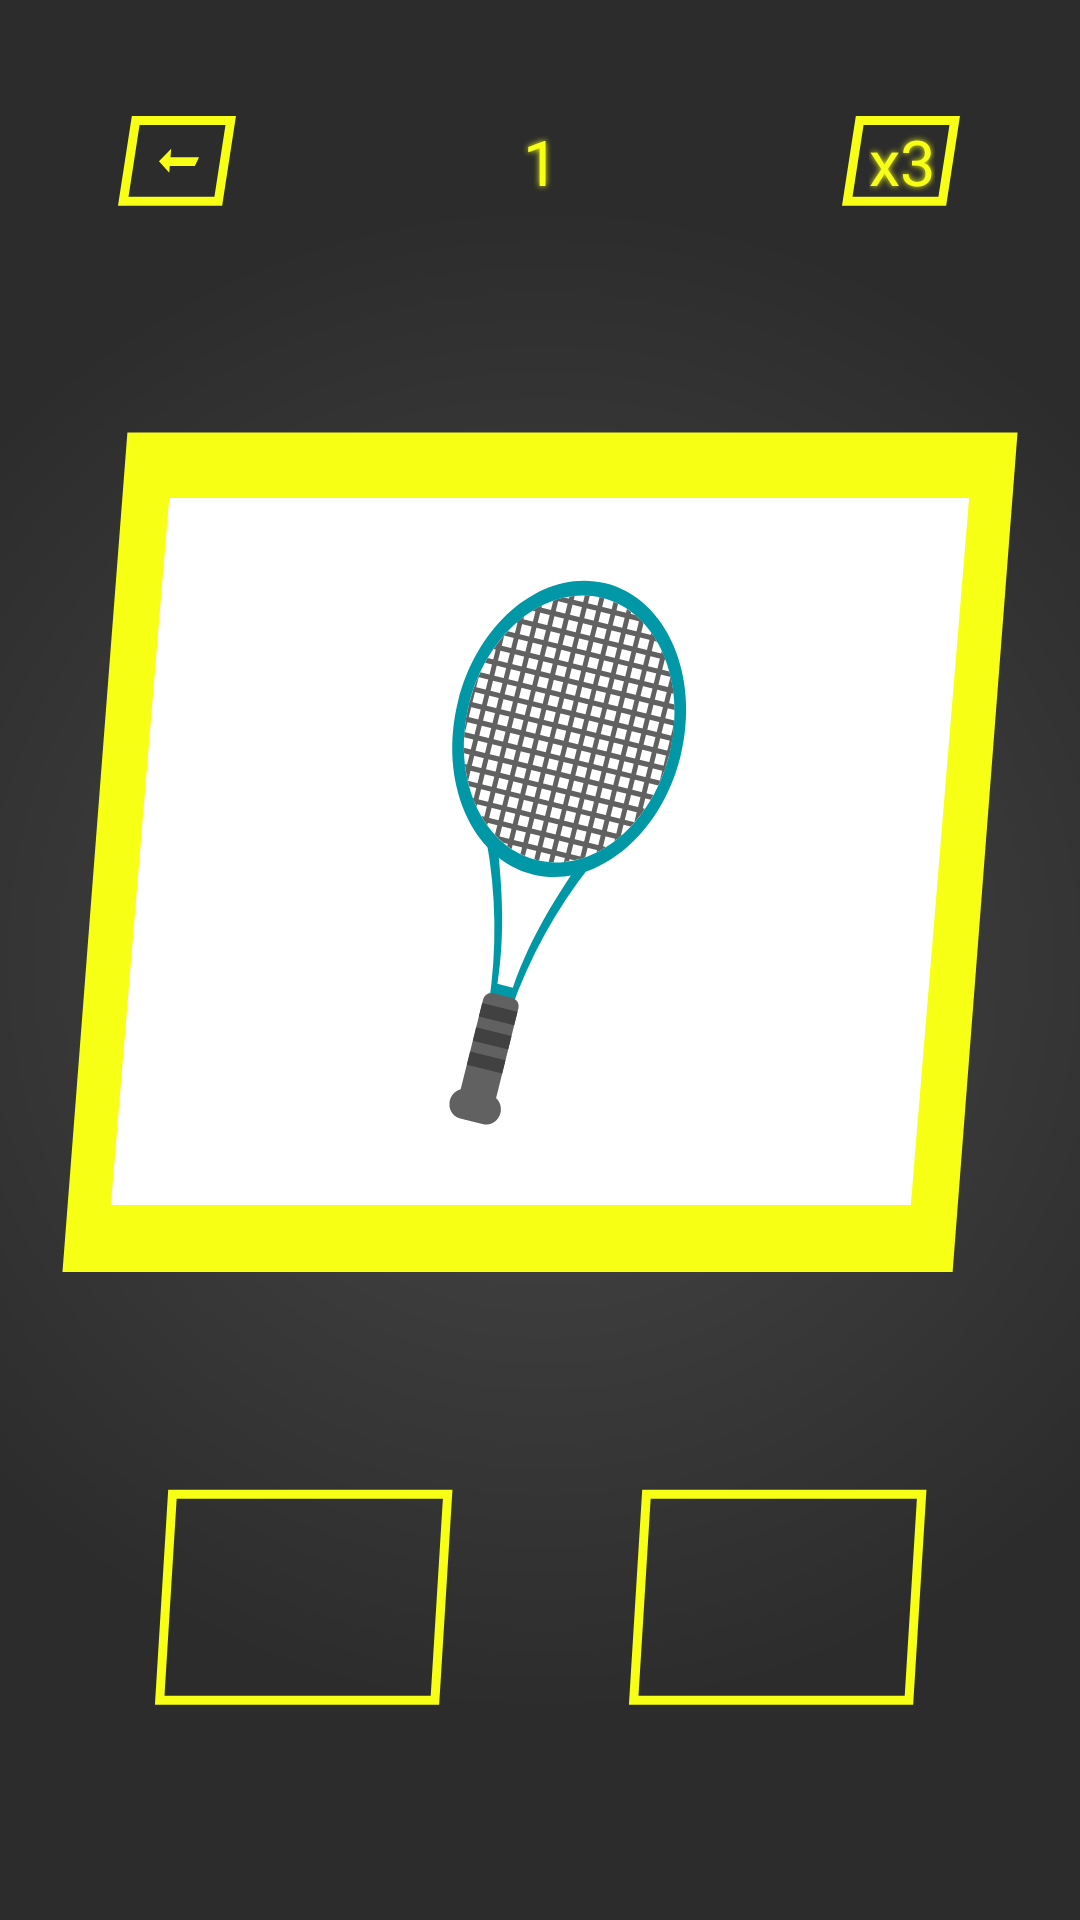

Android layout source for this screen:
<!-- AndroidManifest.xml: application theme Theme.GuessSports -->
<!-- res/layout/fragment_play.xml -->
<?xml version="1.0" encoding="utf-8"?>
<androidx.constraintlayout.widget.ConstraintLayout xmlns:android="http://schemas.android.com/apk/res/android"
    xmlns:tools="http://schemas.android.com/tools"
    android:layout_width="match_parent"
    xmlns:app="http://schemas.android.com/apk/res-auto"
    android:background="@drawable/back_style"
    android:layout_height="match_parent"
    android:id="@+id/backg"
    tools:context=".ui.PlayFragment">


    <ImageView

        android:id="@+id/rectangle"
        app:layout_constraintTop_toTopOf="parent"
        app:layout_constraintBottom_toBottomOf="parent"
        app:layout_constraintRight_toRightOf="parent"
        app:layout_constraintLeft_toLeftOf="parent"
        app:layout_constraintVertical_bias="0.05"
        android:background="@drawable/effect"
        android:clickable="true"
        android:focusable="true"
        android:src="@drawable/ic_rectangle_69__2_"
        app:layout_constraintHorizontal_bias="0.1"
        android:layout_width="wrap_content"
        android:layout_height="wrap_content"/>

    <ImageView

        app:layout_constraintTop_toTopOf="@id/rectangle"
        app:layout_constraintBottom_toBottomOf="@id/rectangle"
        app:layout_constraintLeft_toLeftOf="@id/rectangle"
        app:layout_constraintRight_toRightOf="@id/rectangle"
        android:src="@drawable/ic_union"
        android:layout_width="wrap_content"
        android:layout_height="wrap_content"/>

    <TextView

        android:id="@+id/sound"
        app:layout_constraintTop_toTopOf="@id/rectangle"
        app:layout_constraintBottom_toBottomOf="@id/rectangle"
        app:layout_constraintLeft_toLeftOf="parent"
        app:layout_constraintRight_toRightOf="parent"
        android:textSize="21dp"
        android:textColor="#F7FF14"
        android:textStyle="normal"
        android:shadowColor="#F7FF14"
        android:shadowDy="0"
        android:shadowDx="0"
        android:outlineSpotShadowColor="#F7FF14"
        android:outlineAmbientShadowColor="#F7FF14"
        android:shadowRadius="5"
        android:fontFamily="@font/source_sans_pro_black_italic"
        android:text="1"
        android:layout_width="wrap_content"
        android:layout_height="wrap_content"/>

    <ImageView

        android:id="@+id/live"
        app:layout_constraintTop_toTopOf="parent"
        app:layout_constraintBottom_toBottomOf="parent"
        app:layout_constraintRight_toRightOf="parent"
        app:layout_constraintLeft_toLeftOf="parent"
        app:layout_constraintVertical_bias="0.05"
        android:src="@drawable/ic_rectangle_69__2_"
        app:layout_constraintHorizontal_bias="0.9"
        android:layout_width="wrap_content"
        android:layout_height="wrap_content"/>

    <TextView

        android:id="@+id/liveCount"
        app:layout_constraintTop_toTopOf="@id/live"
        app:layout_constraintBottom_toBottomOf="@id/live"
        app:layout_constraintLeft_toLeftOf="@id/live"
        app:layout_constraintRight_toRightOf="@id/live"
        android:textSize="21dp"
        android:textColor="#F7FF14"
        android:textStyle="normal"
        android:shadowColor="#F7FF14"
        android:shadowDy="0"
        android:shadowDx="0"
        android:outlineSpotShadowColor="#F7FF14"
        android:outlineAmbientShadowColor="#F7FF14"
        android:shadowRadius="5"
        android:fontFamily="@font/source_sans_pro_black_italic"
        android:text="x3"
        android:layout_width="wrap_content"
        android:layout_height="wrap_content"/>

    <ImageView

        android:id="@+id/back"
        app:layout_constraintTop_toTopOf="parent"
        app:layout_constraintBottom_toBottomOf="parent"
        app:layout_constraintLeft_toLeftOf="parent"
        app:layout_constraintRight_toRightOf="parent"
        app:layout_constraintVertical_bias="0.4"
        android:src="@drawable/ic_rectangle_69__9_"
        android:layout_width="wrap_content"
        android:layout_height="wrap_content"/>

    <ImageView

        android:id="@+id/background"
        app:layout_constraintTop_toTopOf="@id/back"
        app:layout_constraintBottom_toBottomOf="@id/back"
        app:layout_constraintLeft_toLeftOf="@id/back"
        app:layout_constraintRight_toRightOf="@id/back"
        android:src="@drawable/ic_rectangle_70"
        android:layout_width="wrap_content"
        android:layout_height="wrap_content"/>

    <ImageView

        android:id="@+id/image"
        app:layout_constraintTop_toTopOf="@id/background"
        app:layout_constraintBottom_toBottomOf="@id/background"
        app:layout_constraintLeft_toLeftOf="@id/background"
        app:layout_constraintRight_toRightOf="@id/background"
        android:src="@drawable/ic_frame_2"
        android:layout_width="wrap_content"
        android:layout_height="wrap_content"/>



    <LinearLayout

        android:id="@+id/radioGroup"
        app:layout_constraintTop_toBottomOf="@id/back"
        app:layout_constraintLeft_toLeftOf="parent"
        app:layout_constraintRight_toRightOf="parent"
        app:layout_constraintBottom_toBottomOf="parent"
        app:layout_constraintHorizontal_bias="0.2"
        app:layout_constraintVertical_bias="0.3"
        android:orientation="horizontal"
        android:gravity="center"
        android:layout_width="match_parent"
        android:layout_height="0dp">

        <androidx.constraintlayout.widget.ConstraintLayout

            android:id="@+id/single"
            android:gravity="center"
            android:layout_margin="20dp"
            android:background="@drawable/effect"
            android:clickable="true"
            android:focusable="true"
            android:layout_width="wrap_content"
            android:layout_height="wrap_content">

            <ImageView

                android:id="@+id/box1"
                app:layout_constraintTop_toTopOf="parent"
                app:layout_constraintBottom_toBottomOf="parent"
                app:layout_constraintLeft_toLeftOf="parent"
                app:layout_constraintRight_toRightOf="parent"
                android:src="@drawable/ic_rectangle_69__7_"
                android:layout_width="wrap_content"
                android:layout_height="wrap_content"/>

            <TextView

                app:layout_constraintTop_toTopOf="@id/box1"
                app:layout_constraintBottom_toBottomOf="@id/box1"
                app:layout_constraintLeft_toLeftOf="@id/box1"
                app:layout_constraintRight_toRightOf="@id/box1"
                android:id="@+id/title1"
                android:visibility="gone"
                android:layout_width="wrap_content"
                android:layout_height="wrap_content"/>

            <ImageView

                android:id="@+id/ans1"
                app:layout_constraintTop_toTopOf="parent"
                app:layout_constraintBottom_toBottomOf="parent"
                app:layout_constraintLeft_toLeftOf="parent"
                app:layout_constraintRight_toRightOf="parent"
                android:layout_width="wrap_content"
                android:layout_height="wrap_content"/>


        </androidx.constraintlayout.widget.ConstraintLayout>

        <androidx.constraintlayout.widget.ConstraintLayout

            android:id="@+id/group"
            android:layout_margin="20dp"
            android:layout_gravity="center"
            android:background="@drawable/effect"
            android:clickable="true"
            android:focusable="true"
            android:layout_width="wrap_content"
            android:layout_height="wrap_content">

            <ImageView

                android:id="@+id/box2"
                app:layout_constraintTop_toTopOf="parent"
                app:layout_constraintBottom_toBottomOf="parent"
                app:layout_constraintLeft_toLeftOf="parent"
                app:layout_constraintRight_toRightOf="parent"
                android:src="@drawable/ic_rectangle_69__7_"
                android:layout_width="wrap_content"
                android:layout_height="wrap_content"/>

            <ImageView

                android:id="@+id/ans2"
                app:layout_constraintTop_toTopOf="parent"
                app:layout_constraintBottom_toBottomOf="parent"
                app:layout_constraintLeft_toLeftOf="parent"
                app:layout_constraintRight_toRightOf="parent"
                android:layout_width="wrap_content"
                android:layout_height="wrap_content"/>

            <TextView

                app:layout_constraintTop_toTopOf="@id/box2"
                app:layout_constraintBottom_toBottomOf="@id/box2"
                app:layout_constraintLeft_toLeftOf="@id/box2"
                app:layout_constraintRight_toRightOf="@id/box2"
                android:id="@+id/title2"
                android:visibility="gone"
                android:layout_width="wrap_content"
                android:layout_height="wrap_content"/>

        </androidx.constraintlayout.widget.ConstraintLayout>


    </LinearLayout>

</androidx.constraintlayout.widget.ConstraintLayout>
<!-- resources referenced by this layout -->
<resources>
  <!-- drawable effect (drawable) -->
  <?xml version="1.0" encoding="utf-8"?>
  <ripple xmlns:android="http://schemas.android.com/apk/res/android"
      xmlns:tools="http://schemas.android.com/tools"
      android:color="#87333333"
      tools:targetApi="lollipop" />
  <!-- drawable ic_rectangle_69__2_ (drawable) -->
  <vector android:autoMirrored="true" android:height="48dp"
      android:viewportHeight="48" android:viewportWidth="58"
      android:width="58dp" xmlns:android="http://schemas.android.com/apk/res/android">
      <path android:fillColor="#00000000"
          android:pathData="M10.7488,37.4353L14.8992,10.5L46.5784,10.5L42.428,37.4353L10.7488,37.4353Z"
          android:strokeColor="#F7FF14" android:strokeWidth="3"/>
  </vector>
  <!-- drawable ic_rectangle_69__7_ (drawable) -->
  <vector android:autoMirrored="true" android:height="91dp"
      android:viewportHeight="91" android:viewportWidth="118"
      android:width="118dp" xmlns:android="http://schemas.android.com/apk/res/android">
      <path android:fillColor="#00000000"
          android:pathData="M11.235,80.08L15.478,11.406L107.222,11.406L102.979,80.08L11.235,80.08Z"
          android:strokeColor="#F7FF14" android:strokeWidth="3"/>
  </vector>
  <!-- drawable ic_rectangle_69__9_ (drawable) -->
  <vector android:autoMirrored="true" android:height="281dp"
      android:viewportHeight="281" android:viewportWidth="320"
      android:width="320dp" xmlns:android="http://schemas.android.com/apk/res/android">
      <path android:fillColor="#F7FF14" android:pathData="M22.465,0.53H319.177L297.535,280.3H0.823L22.465,0.53Z"/>
  </vector>
  <!-- drawable ic_rectangle_70 (drawable) -->
  <vector android:autoMirrored="true" android:height="237dp"
      android:viewportHeight="237" android:viewportWidth="288"
      android:width="288dp" xmlns:android="http://schemas.android.com/apk/res/android">
      <path android:fillColor="#ffffff" android:pathData="M20.405,0.309H287.043L267.595,236.018H0.957L20.405,0.309Z"/>
  </vector>
  <style name="Theme.GuessSports" parent="Theme.MaterialComponents.DayNight.NoActionBar">
          
          <item name="colorPrimary">#2C2C2C</item>
          <item name="colorPrimaryVariant">#2C2C2C</item>
          <item name="colorOnPrimary">@color/white</item>
          
          <item name="colorSecondary">@color/teal_200</item>
          <item name="colorSecondaryVariant">@color/teal_700</item>
          <item name="colorOnSecondary">@color/black</item>
          
          <item name="android:statusBarColor" tools:targetApi="l">?attr/colorPrimaryVariant</item>
          
      </style>
  <!-- not gathered from this repository: default colours our renderer supplied (Android Studio template values) -->
  <color name="teal_200">#FF03DAC5</color>
  <color name="teal_700">#FF018786</color>
  <color name="black">#FF000000</color>
  <color name="white">#FFFFFFFF</color>
</resources>
